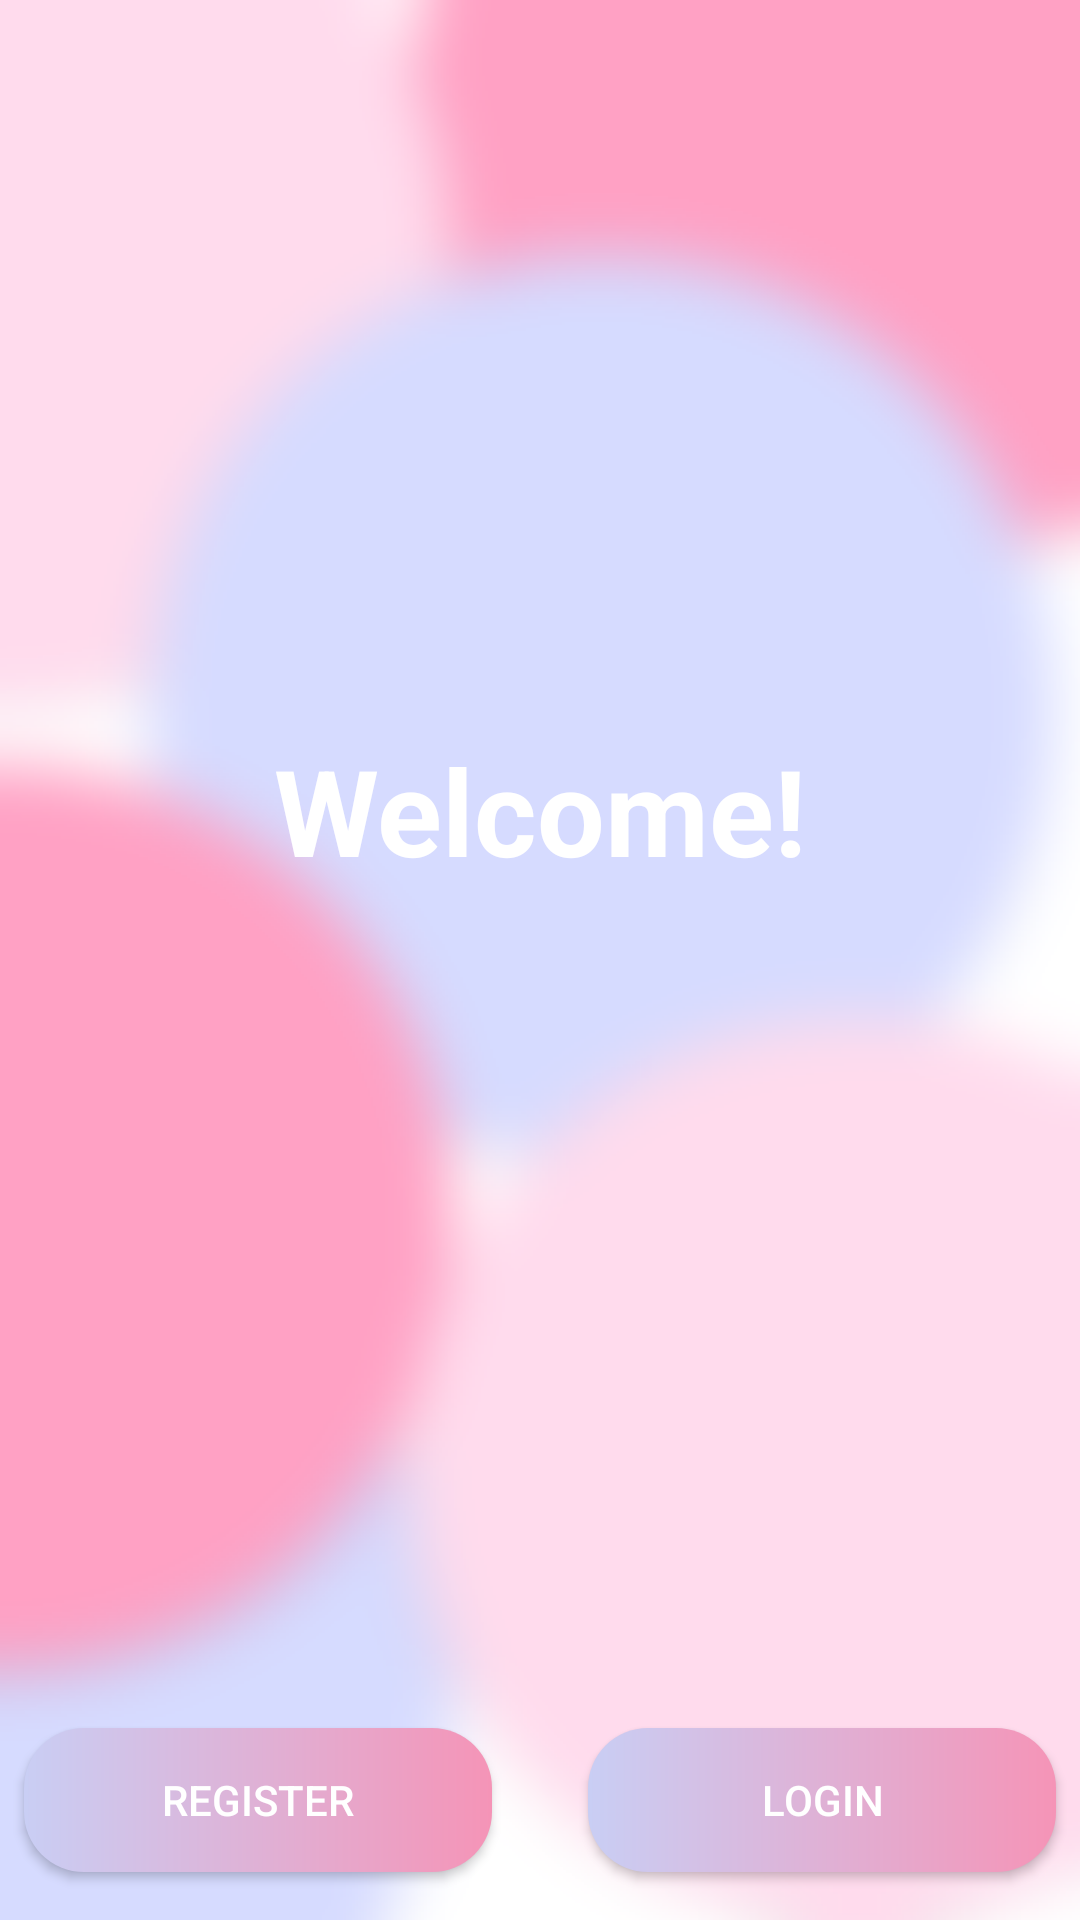

The Android layout XML behind this screen, and the referenced resources:
<!-- AndroidManifest.xml: application theme Theme.AppCompat.DayNight.NoActionBar -->
<!-- res/layout/activity_main.xml -->
<?xml version="1.0" encoding="utf-8"?>
<androidx.constraintlayout.widget.ConstraintLayout xmlns:android="http://schemas.android.com/apk/res/android"
xmlns:app="http://schemas.android.com/apk/res-auto"
xmlns:tools="http://schemas.android.com/tools"
android:layout_width="match_parent"
android:layout_height="match_parent"
        android:background="@drawable/bg_home">


        <TextView
            android:id="@+id/welcomeToTextView"
            android:layout_width="wrap_content"
            android:layout_height="wrap_content"
            android:gravity="center_horizontal"
            android:elevation="100dp"
            android:text="@string/welcome_to"
            android:textColor="@color/colorPrimaryText"
            android:textSize="@dimen/label_font"
            android:textStyle="bold"
            app:layout_constraintTop_toTopOf="parent"
            app:layout_constraintLeft_toLeftOf="parent"
            app:layout_constraintRight_toRightOf="parent"
            app:layout_constraintBottom_toBottomOf="parent"
            android:layout_marginBottom="100dp" />


        <Button
            android:id="@+id/signUpButton"
            android:layout_width="0dp"
            android:layout_height="wrap_content"
            android:layout_marginStart="8dp"
            android:layout_marginEnd="16dp"
            android:layout_marginBottom="16dp"
            android:background="@drawable/custom_buttons"
            android:elevation="50dp"
            android:clickable="true"
            android:focusable="true"
            android:text="@string/register"
            android:textColor="@color/colorPrimaryText"
            android:textSize="14sp"
            app:layout_constraintBottom_toBottomOf="parent"
            app:layout_constraintEnd_toStartOf="@+id/loginButton"
            app:layout_constraintHorizontal_bias="0.5"
            app:layout_constraintStart_toStartOf="parent" />


        <Button
            android:id="@+id/loginButton"
            android:layout_width="0dp"
            android:layout_height="wrap_content"
            android:layout_marginStart="16dp"
            android:layout_marginEnd="8dp"
            android:background="@drawable/custom_buttons"
            android:elevation="50dp"
            android:clickable="true"
            android:focusable="true"
            android:text="@string/login"
            android:textColor="@color/colorPrimaryText"
            android:textSize="14sp"
            app:layout_constraintBottom_toBottomOf="@+id/signUpButton"
            app:layout_constraintEnd_toEndOf="parent"
            app:layout_constraintHorizontal_bias="0.5"
            app:layout_constraintStart_toEndOf="@+id/signUpButton"
            app:layout_constraintTop_toTopOf="@+id/signUpButton" />

    </androidx.constraintlayout.widget.ConstraintLayout>
<!-- resources referenced by this layout -->
<resources>
  <color name="colorPrimaryText">#fff</color>
  <dimen name="label_font">40sp</dimen>
  <!-- drawable bg_home: png bitmap (drawable-hdpi, 111216 bytes) -->
  <!-- drawable custom_buttons (drawable) -->
  <?xml version="1.0" encoding="utf-8"?>
  <shape xmlns:android="http://schemas.android.com/apk/res/android"
      android:shape="rectangle">
  
      <gradient
          android:startColor="#C9CEF4" android:endColor="#F594B7" android:type="linear"/>
  
      <corners
          android:radius="20dp"/>
  </shape>
  <string name="login">Login</string>
  <string name="register">Register</string>
  <string name="welcome_to">Welcome!</string>
</resources>
